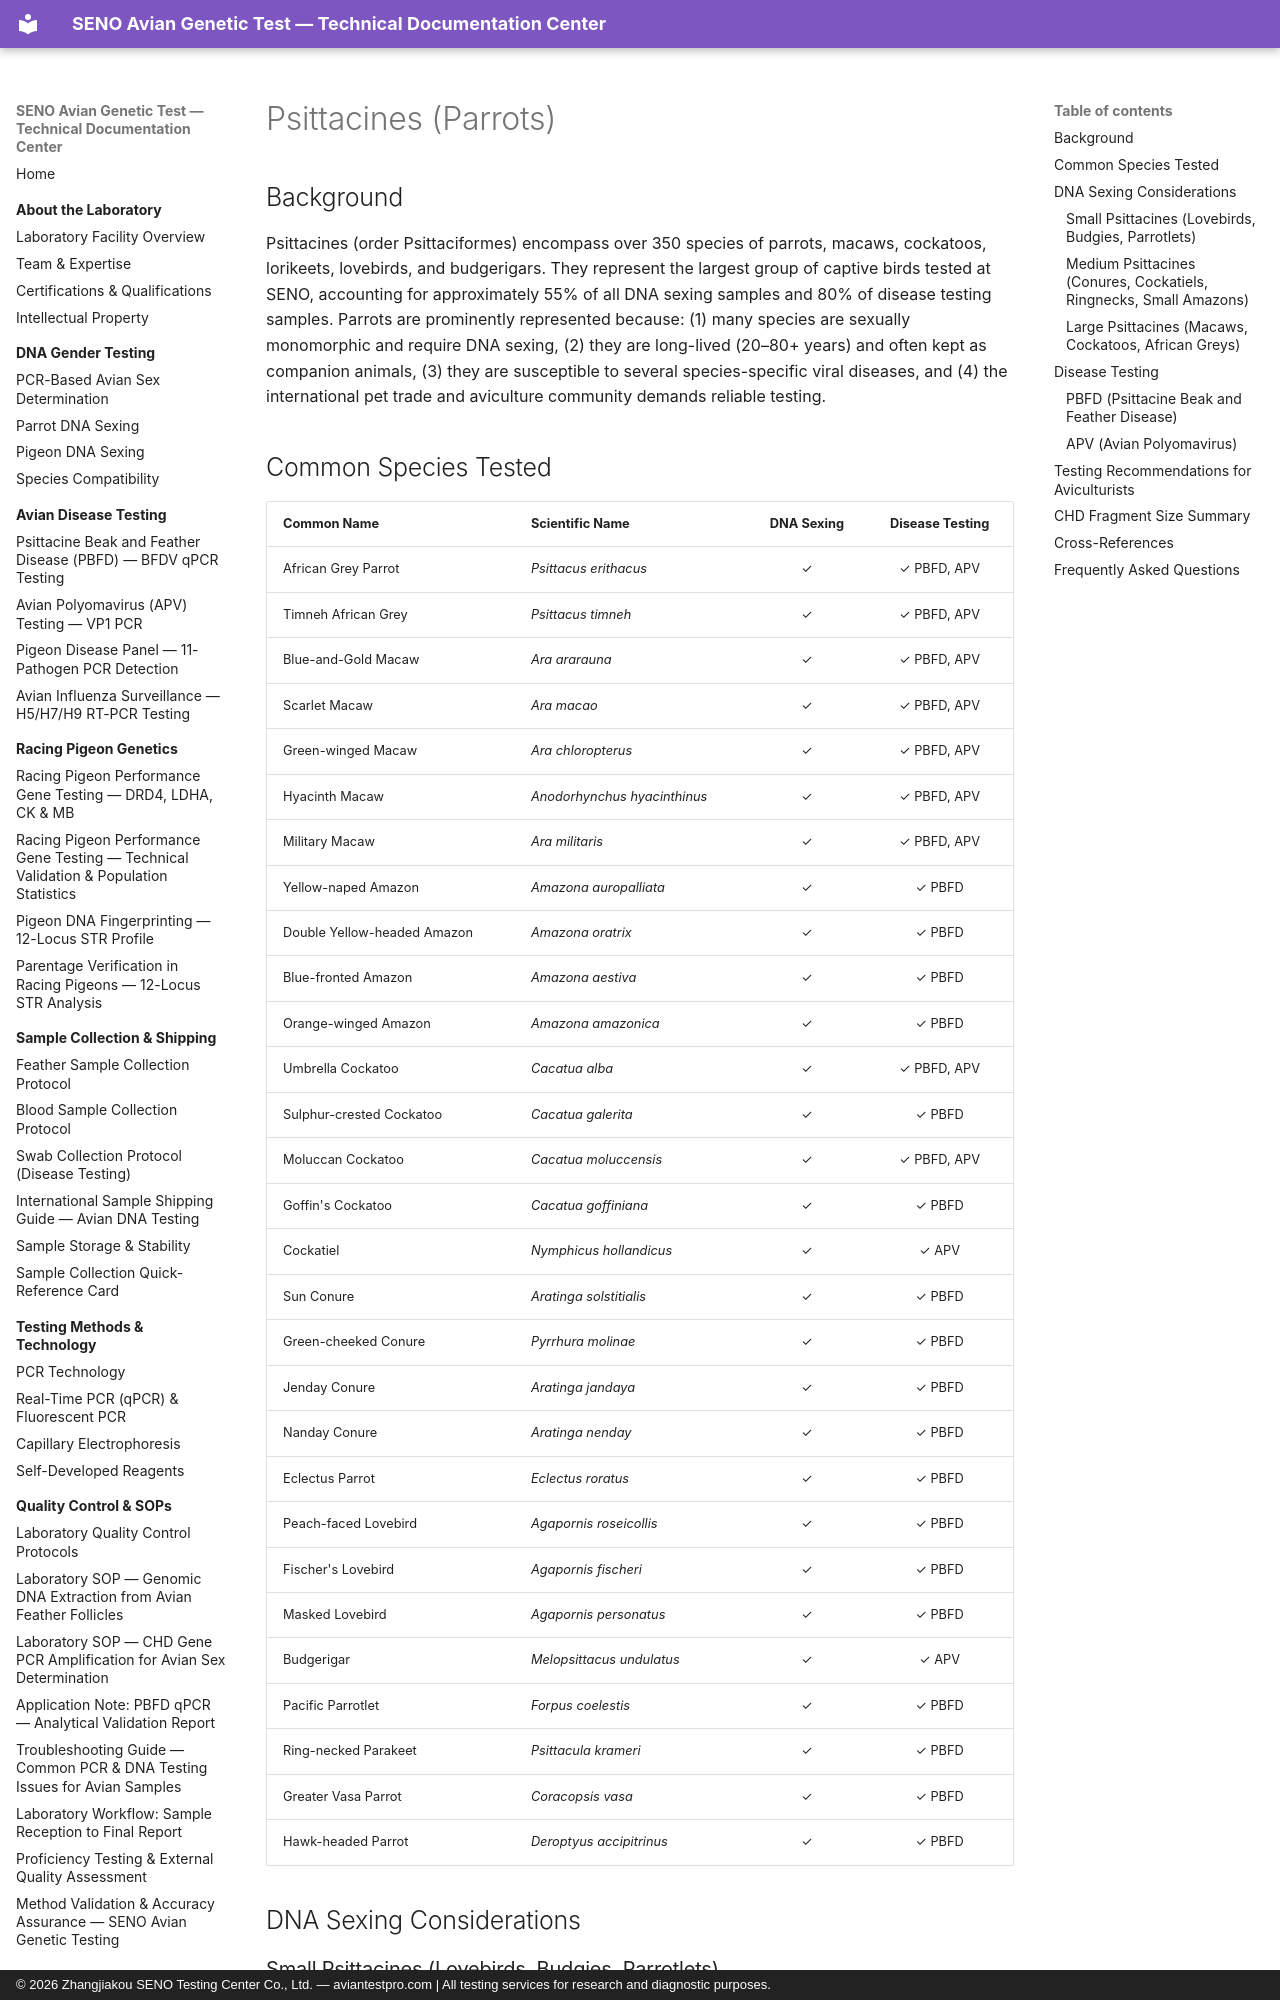

repository: martinxionbiotech-max/aviantestpro.com · page: species-guides/psittacines-parrots/index.html · generator: mkdocs · copyright: © 2026 Zhangjiakou SENO Testing Center Co., Ltd. — aviantestpro.com | All testing services for research and diagnostic purposes.

---title: Psittacines (Parrots) – Avian Species Testing Guide for Parrots
description: DNA sexing and disease testing guide for parrot species — African Grey, Macaws, Cockatoos, Amazons, Conures, Lovebirds, Budgerigars. PBFD and APV disease screening recommendations.
canonical: https://aviantestpro.com/knowledge/species-guides/psittacines-parrots
datePublished: 2026-01-15
dateModified: 2026-08-01---
canonical: https://aviantestpro.com/knowledge/species-guides/psittacines-parrots


# Psittacines (Parrots)


## Background

Psittacines (order Psittaciformes) encompass over 350 species of parrots, macaws, cockatoos, lorikeets, lovebirds, and budgerigars. They represent the largest group of captive birds tested at SENO, accounting for approximately 55% of all DNA sexing samples and 80% of disease testing samples. Parrots are prominently represented because: (1) many species are sexually monomorphic and require DNA sexing, (2) they are long-lived (20–80+ years) and often kept as companion animals, (3) they are susceptible to several species-specific viral diseases, and (4) the international pet trade and aviculture community demands reliable testing.

## Common Species Tested

| Common Name | Scientific Name | DNA Sexing | Disease Testing |
|:------------|:----------------|:----------:|:---------------:|
| African Grey Parrot | *Psittacus erithacus* | ✓ | ✓ PBFD, APV |
| Timneh African Grey | *Psittacus timneh* | ✓ | ✓ PBFD, APV |
| Blue-and-Gold Macaw | *Ara ararauna* | ✓ | ✓ PBFD, APV |
| Scarlet Macaw | *Ara macao* | ✓ | ✓ PBFD, APV |
| Green-winged Macaw | *Ara chloropterus* | ✓ | ✓ PBFD, APV |
| Hyacinth Macaw | *Anodorhynchus hyacinthinus* | ✓ | ✓ PBFD, APV |
| Military Macaw | *Ara militaris* | ✓ | ✓ PBFD, APV |
| Yellow-naped Amazon | *Amazona auropalliata* | ✓ | ✓ PBFD |
| Double Yellow-headed Amazon | *Amazona oratrix* | ✓ | ✓ PBFD |
| Blue-fronted Amazon | *Amazona aestiva* | ✓ | ✓ PBFD |
| Orange-winged Amazon | *Amazona amazonica* | ✓ | ✓ PBFD |
| Umbrella Cockatoo | *Cacatua alba* | ✓ | ✓ PBFD, APV |
| Sulphur-crested Cockatoo | *Cacatua galerita* | ✓ | ✓ PBFD |
| Moluccan Cockatoo | *Cacatua moluccensis* | ✓ | ✓ PBFD, APV |
| Goffin's Cockatoo | *Cacatua goffiniana* | ✓ | ✓ PBFD |
| Cockatiel | *Nymphicus hollandicus* | ✓ | ✓ APV |
| Sun Conure | *Aratinga solstitialis* | ✓ | ✓ PBFD |
| Green-cheeked Conure | *Pyrrhura molinae* | ✓ | ✓ PBFD |
| Jenday Conure | *Aratinga jandaya* | ✓ | ✓ PBFD |
| Nanday Conure | *Aratinga nenday* | ✓ | ✓ PBFD |
| Eclectus Parrot | *Eclectus roratus* | ✓ | ✓ PBFD |
| Peach-faced Lovebird | *Agapornis roseicollis* | ✓ | ✓ PBFD |
| Fischer's Lovebird | *Agapornis fischeri* | ✓ | ✓ PBFD |
| Masked Lovebird | *Agapornis personatus* | ✓ | ✓ PBFD |
| Budgerigar | *Melopsittacus undulatus* | ✓ | ✓ APV |
| Pacific Parrotlet | *Forpus coelestis* | ✓ | ✓ PBFD |
| Ring-necked Parakeet | *Psittacula krameri* | ✓ | ✓ PBFD |
| Greater Vasa Parrot | *Coracopsis vasa* | ✓ | ✓ PBFD |
| Hawk-headed Parrot | *Deroptyus accipitrinus* | ✓ | ✓ PBFD |

## DNA Sexing Considerations
